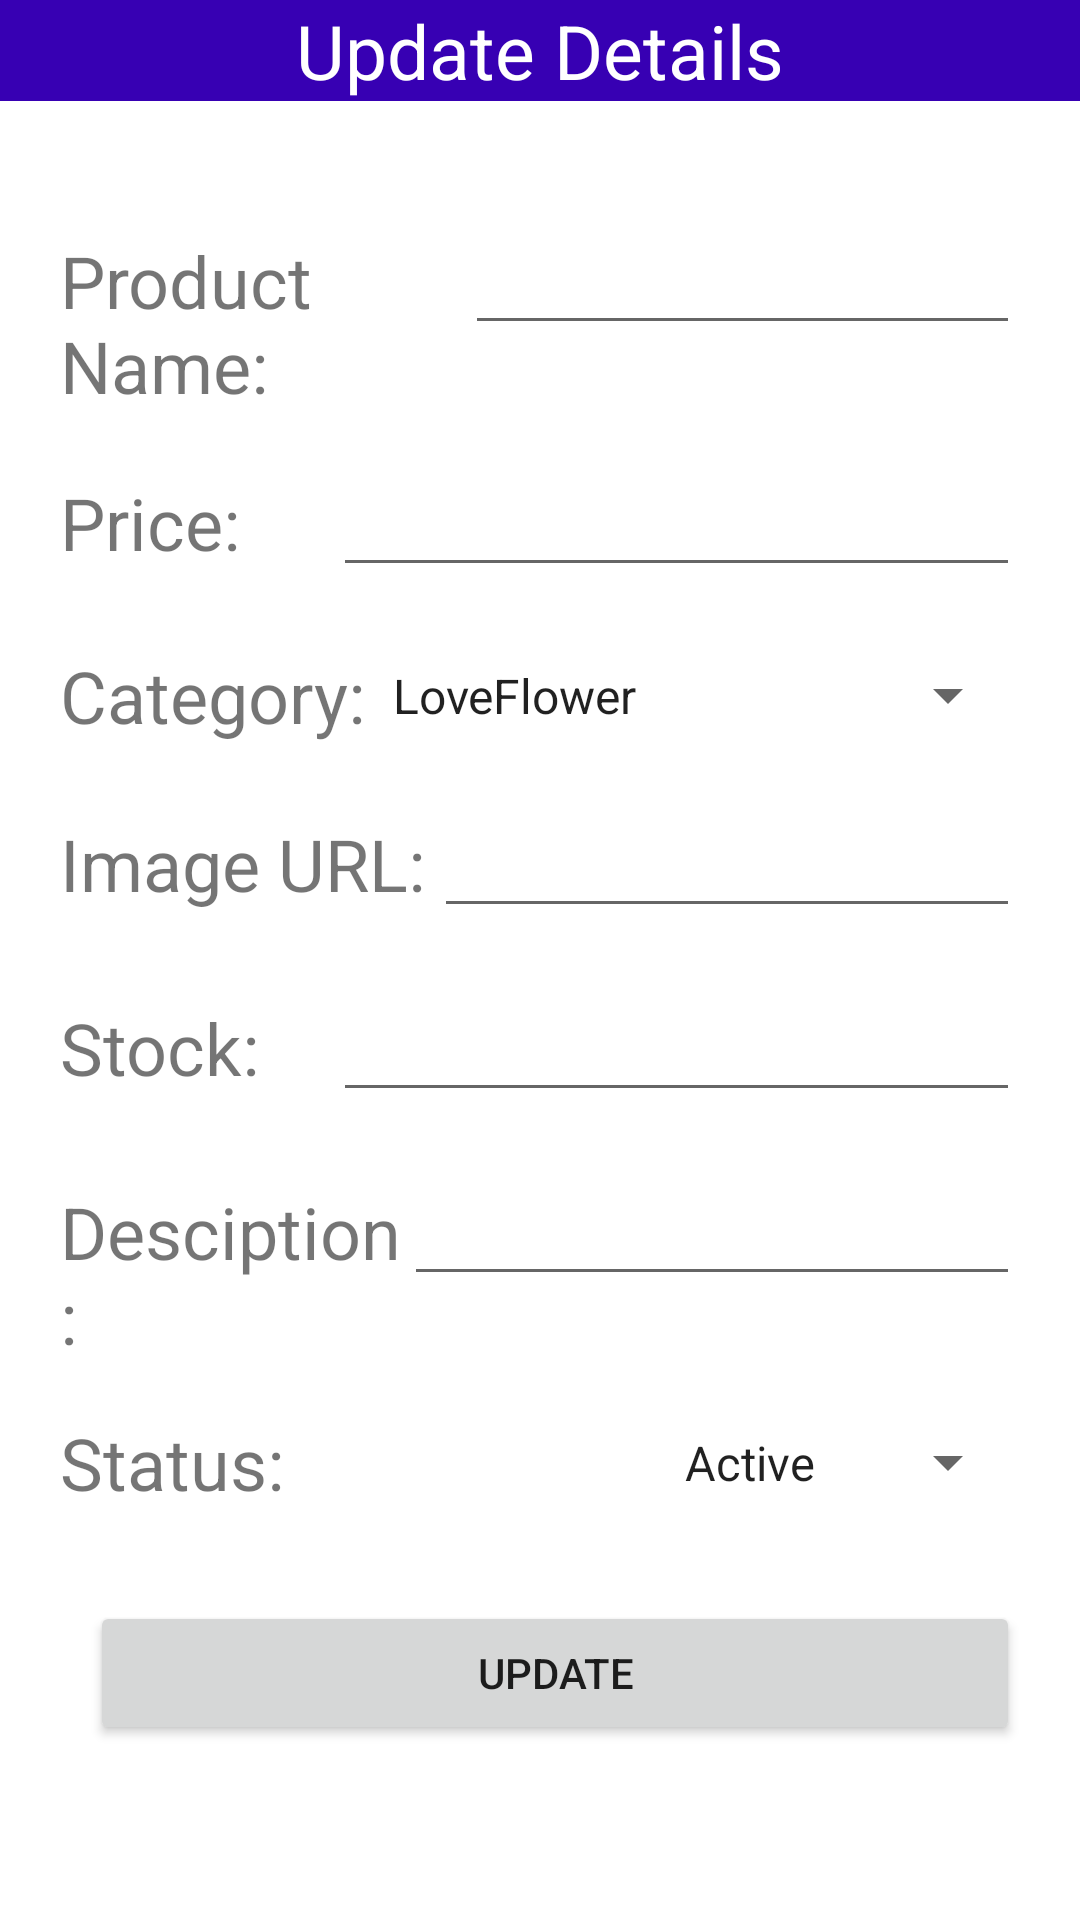

Write the Android layout XML for this screen, with the resource values it uses.
<!-- AndroidManifest.xml: application theme Theme.420FlowerShop -->
<!-- res/layout/update_product.xml -->
<?xml version="1.0" encoding="utf-8"?>
<LinearLayout xmlns:android="http://schemas.android.com/apk/res/android"
    android:layout_width="match_parent"
    android:layout_height="match_parent"
    android:orientation="vertical">
<TextView
    android:layout_width="match_parent"
    android:layout_height="wrap_content"
    android:text="Update Details"
    android:background="@color/purple_700"
    android:textSize="25dp"
    android:gravity="center"
    android:textColor="@color/white"/>

    <LinearLayout
        android:layout_width="match_parent"
        android:layout_height="wrap_content"
        android:orientation="vertical"
        android:layout_margin="20dp">

        <LinearLayout
            android:layout_width="match_parent"
            android:layout_height="wrap_content"
            android:layout_marginTop="20dp"
            android:layout_weight="1"
            android:orientation="horizontal">
            <TextView
                android:layout_width="wrap_content"
                android:layout_height="wrap_content"
                android:layout_weight="1"
                android:text="Product Name:"
                android:textSize="24sp" />
            <EditText
                android:id="@+id/pro_name_id_update"
                android:layout_width="wrap_content"
                android:layout_height="wrap_content"
                android:layout_weight="1"
                android:height="40dp"
                android:ems="10"
                android:inputType="text" />
        </LinearLayout>
        <LinearLayout
            android:layout_width="match_parent"
            android:layout_height="match_parent"
            android:layout_marginTop="20dp"
            android:layout_weight="1"
            android:orientation="horizontal">
            <TextView
                android:layout_width="72dp"
                android:layout_height="wrap_content"
                android:layout_weight="1"
                android:text="Price:"
                android:textSize="24sp" />
            <EditText
                android:id="@+id/pro_price_id_update"
                android:layout_width="wrap_content"
                android:layout_height="wrap_content"
                android:layout_weight="1"
                android:ems="10"
                android:inputType="text"
                android:textSize="18sp" />
        </LinearLayout>
        <LinearLayout
            android:layout_width="match_parent"
            android:layout_height="match_parent"
            android:layout_marginTop="20dp"
            android:layout_weight="1"
            android:orientation="horizontal">
            <TextView
                android:layout_width="72dp"
                android:layout_height="wrap_content"
                android:layout_weight="1"
                android:text="Category:"
                android:textSize="24sp" />
            

            <Spinner
                android:id="@+id/spinner"
                android:layout_width="wrap_content"
                android:layout_height="match_parent"
                android:entries="@array/spinnerItems"/>
        </LinearLayout>
        <LinearLayout
            android:layout_width="match_parent"
            android:layout_height="match_parent"
            android:layout_marginTop="20dp"
            android:layout_weight="1"
            android:orientation="horizontal">

            <TextView
                android:layout_width="139dp"
                android:layout_height="wrap_content"
                android:layout_weight="1"
                android:text="Image URL:"
                android:textSize="24sp" />
            <EditText
                android:id="@+id/pro_img_id_update"
                android:layout_width="wrap_content"
                android:layout_height="wrap_content"
                android:layout_weight="1"
                android:ems="10"
                android:inputType="text"
                android:textSize="18sp" />
        </LinearLayout>
        <LinearLayout
            android:layout_width="match_parent"
            android:layout_height="match_parent"
            android:layout_marginTop="20dp"
            android:layout_weight="1"
            android:orientation="horizontal">
            <TextView
                android:layout_width="72dp"
                android:layout_height="wrap_content"
                android:layout_weight="1"
                android:text="Stock:"
                android:textSize="24sp" />
            <EditText
                android:id="@+id/pro_stock_id_update"
                android:layout_width="wrap_content"
                android:layout_height="wrap_content"
                android:layout_weight="1"
                android:ems="10"
                android:inputType="text"
                android:textSize="18sp" />
        </LinearLayout>
        <LinearLayout
            android:layout_width="match_parent"
            android:layout_height="match_parent"
            android:layout_marginTop="20dp"
            android:layout_weight="1"
            android:orientation="horizontal">

            <TextView
                android:layout_width="wrap_content"
                android:layout_height="wrap_content"
                android:layout_weight="1"
                android:text="Desciption:"
                android:textSize="24sp" />
            <EditText
                android:id="@+id/pro_des_id_update"
                android:layout_width="wrap_content"
                android:layout_height="wrap_content"
                android:layout_weight="1"
                android:ems="10"
                android:inputType="text"
                android:textSize="18sp" />
        </LinearLayout>
        <LinearLayout
            android:layout_width="match_parent"
            android:layout_height="match_parent"
            android:layout_marginTop="20dp"
            android:layout_weight="1"
            android:orientation="horizontal">
            <TextView
                android:layout_width="72dp"
                android:layout_height="wrap_content"
                android:layout_weight="1"
                android:text="Status:"
                android:textSize="24sp" />
            

            <Spinner
                android:id="@+id/spinnerStatus"
                android:layout_width="wrap_content"
                android:layout_height="match_parent"
                android:entries="@array/spinnerStatus"/>
        </LinearLayout>
        <LinearLayout
            android:layout_width="match_parent"
            android:layout_height="match_parent"
            android:layout_marginTop="30dp"
            android:layout_weight="1"
            android:orientation="horizontal">
            <Button
                android:id="@+id/btnUpdate_confirm"
                android:layout_width="wrap_content"
                android:layout_height="wrap_content"
                android:layout_marginLeft="10dp"
                android:layout_weight="1"
                android:text="Update" />
        </LinearLayout>
    </LinearLayout>


</LinearLayout>
<!-- resources referenced by this layout -->
<resources>
  <string-array name="spinnerItems">
          <item>LoveFlower</item>
          <item>BirthdayFlower</item>
          <item>CongratulationFlower</item>
          <item>CondolenceFlower</item>
      </string-array>
  <string-array name="spinnerStatus">
          <item>Active</item>
          <item>Inactive</item>
      </string-array>
  <style name="Theme.420FlowerShop" parent="Theme.MaterialComponents.DayNight.DarkActionBar">
          
          <item name="colorPrimary">@color/purple_500</item>
          <item name="colorPrimaryVariant">@color/purple_700</item>
          <item name="colorOnPrimary">@color/white</item>
          
          <item name="colorSecondary">@color/teal_200</item>
          <item name="colorSecondaryVariant">@color/teal_700</item>
          <item name="colorOnSecondary">@color/black</item>
          
          <item name="android:statusBarColor">?attr/colorPrimaryVariant</item>
          
      </style>
  <!-- not gathered from this repository: default colours our renderer supplied (Android Studio template values) -->
  <color name="purple_500">#FF6200EE</color>
  <color name="purple_700">#FF3700B3</color>
  <color name="teal_200">#FF03DAC5</color>
  <color name="teal_700">#FF018786</color>
  <color name="black">#FF000000</color>
  <color name="white">#FFFFFFFF</color>
</resources>
